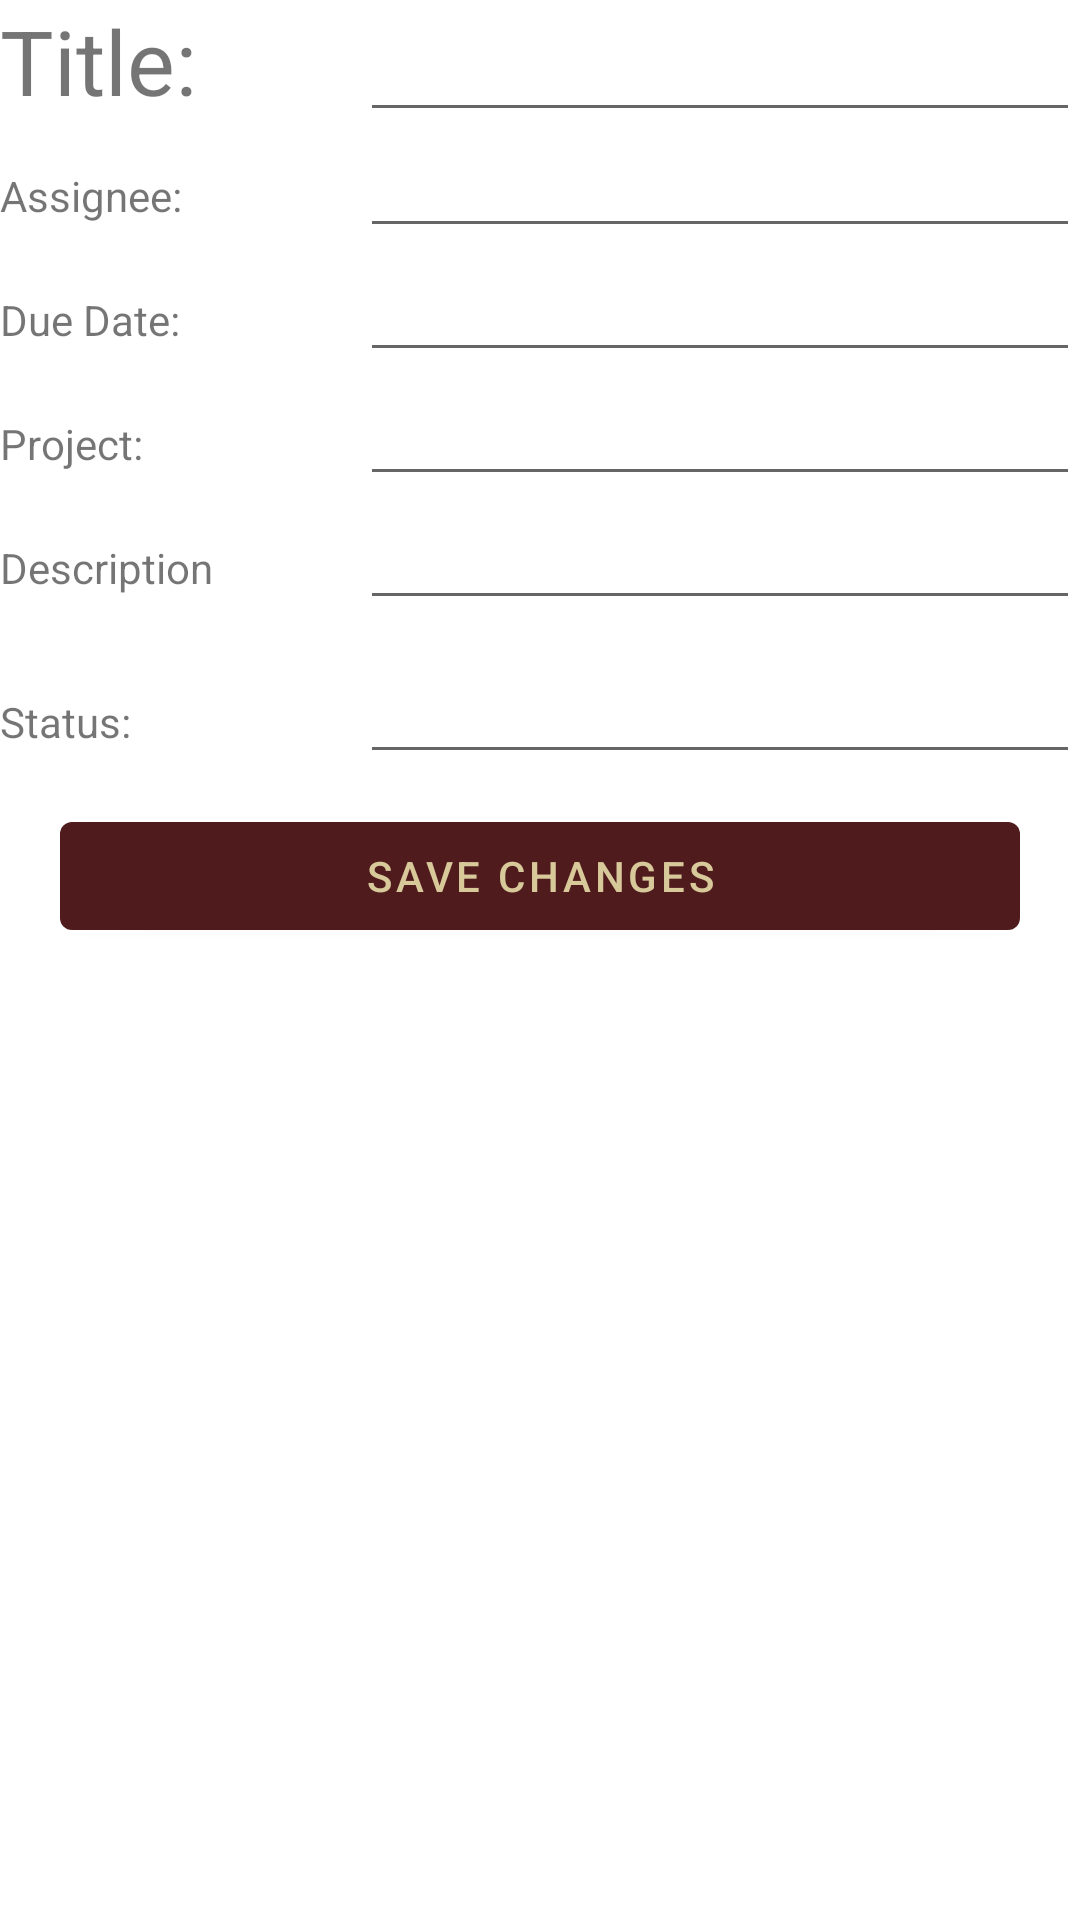

Android layout source for this screen:
<!-- AndroidManifest.xml: application theme Theme.Projecttaskmanager -->
<!-- res/layout/task_edit_fragment.xml -->
<?xml version="1.0" encoding="utf-8"?>
<LinearLayout xmlns:android="http://schemas.android.com/apk/res/android"
    android:layout_width="match_parent"
    android:layout_height="match_parent"
    android:layout_margin="16dp"
    android:orientation="vertical">

    <LinearLayout
        android:layout_width="match_parent"
        android:layout_height="wrap_content">

        <TextView
            android:layout_width="120dp"
            android:layout_height="wrap_content"
            android:text="Title:"
            android:textSize="30sp" />

        <com.google.android.material.textfield.TextInputEditText
            android:id="@+id/edit_task_title"
            android:layout_width="match_parent"
            android:layout_height="wrap_content"
            android:lines="1" />
    </LinearLayout>

    <LinearLayout
        android:layout_width="match_parent"
        android:layout_height="wrap_content">

        <TextView
            android:layout_width="120dp"
            android:layout_height="wrap_content"
            android:text="Assignee:" />

        <com.google.android.material.textfield.TextInputEditText
            android:id="@+id/edit_task_assignee"
            android:layout_width="match_parent"
            android:layout_height="wrap_content"
            android:lines="1" />
    </LinearLayout>

    <LinearLayout
        android:layout_width="match_parent"
        android:layout_height="wrap_content">

        <TextView
            android:layout_width="120dp"
            android:layout_height="wrap_content"
            android:text="Due Date:" />

        <com.google.android.material.textfield.TextInputEditText
            android:id="@+id/edit_task_due_date"
            android:layout_width="match_parent"
            android:layout_height="wrap_content"
            android:inputType="date"
            android:lines="1" />
    </LinearLayout>

    <LinearLayout
        android:layout_width="match_parent"
        android:layout_height="wrap_content">

        <TextView
            android:layout_width="120dp"
            android:layout_height="wrap_content"
            android:text="Project:" />

        <com.google.android.material.textfield.TextInputEditText
            android:id="@+id/edit_task_project"
            android:layout_width="match_parent"
            android:layout_height="wrap_content"
            android:lines="1" />
    </LinearLayout>

    <LinearLayout
        android:layout_width="match_parent"
        android:layout_height="wrap_content"
        android:paddingBottom="10dp">

        <TextView
            android:layout_width="120dp"
            android:layout_height="wrap_content"
            android:text="Description" />

        <com.google.android.material.textfield.TextInputEditText
            android:id="@+id/edit_task_description"
            android:layout_width="match_parent"
            android:layout_height="wrap_content"
            android:inputType="textMultiLine"
            android:maxLines="10" />
    </LinearLayout>

    <LinearLayout
        android:layout_width="match_parent"
        android:layout_height="wrap_content"
        android:paddingBottom="10dp">

        <TextView
            android:layout_width="120dp"
            android:layout_height="wrap_content"
            android:text="Status:" />

        <com.google.android.material.textfield.TextInputEditText
            android:id="@+id/edit_task_status"
            android:layout_width="match_parent"
            android:layout_height="wrap_content"
            android:lines="1" />

    </LinearLayout>
        <com.google.android.material.button.MaterialButton
            android:id="@+id/save_task_button"
            android:layout_width="match_parent"
            android:layout_height="wrap_content"
            android:layout_marginHorizontal="20dp"
            android:text="Save Changes" />
</LinearLayout>
<!-- resources referenced by this layout -->
<resources>
  <style name="Theme.Projecttaskmanager" parent="Theme.MaterialComponents.DayNight.NoActionBar">
          
          <item name="colorPrimary">#501b1d</item>
          <item name="colorPrimaryVariant">#a4243b</item>
          <item name="colorOnPrimary">#d8c99b</item>
          
          <item name="colorSecondary">#D8973c</item>
          <item name="colorSecondaryVariant">#bd632f</item>
          <item name="colorOnSecondary">#adadad</item>
          
          <item name="android:statusBarColor" tools:targetApi="l">?attr/colorPrimaryVariant</item>
          
          <item name="backgroundColor">#273e47</item>
      </style>
</resources>
